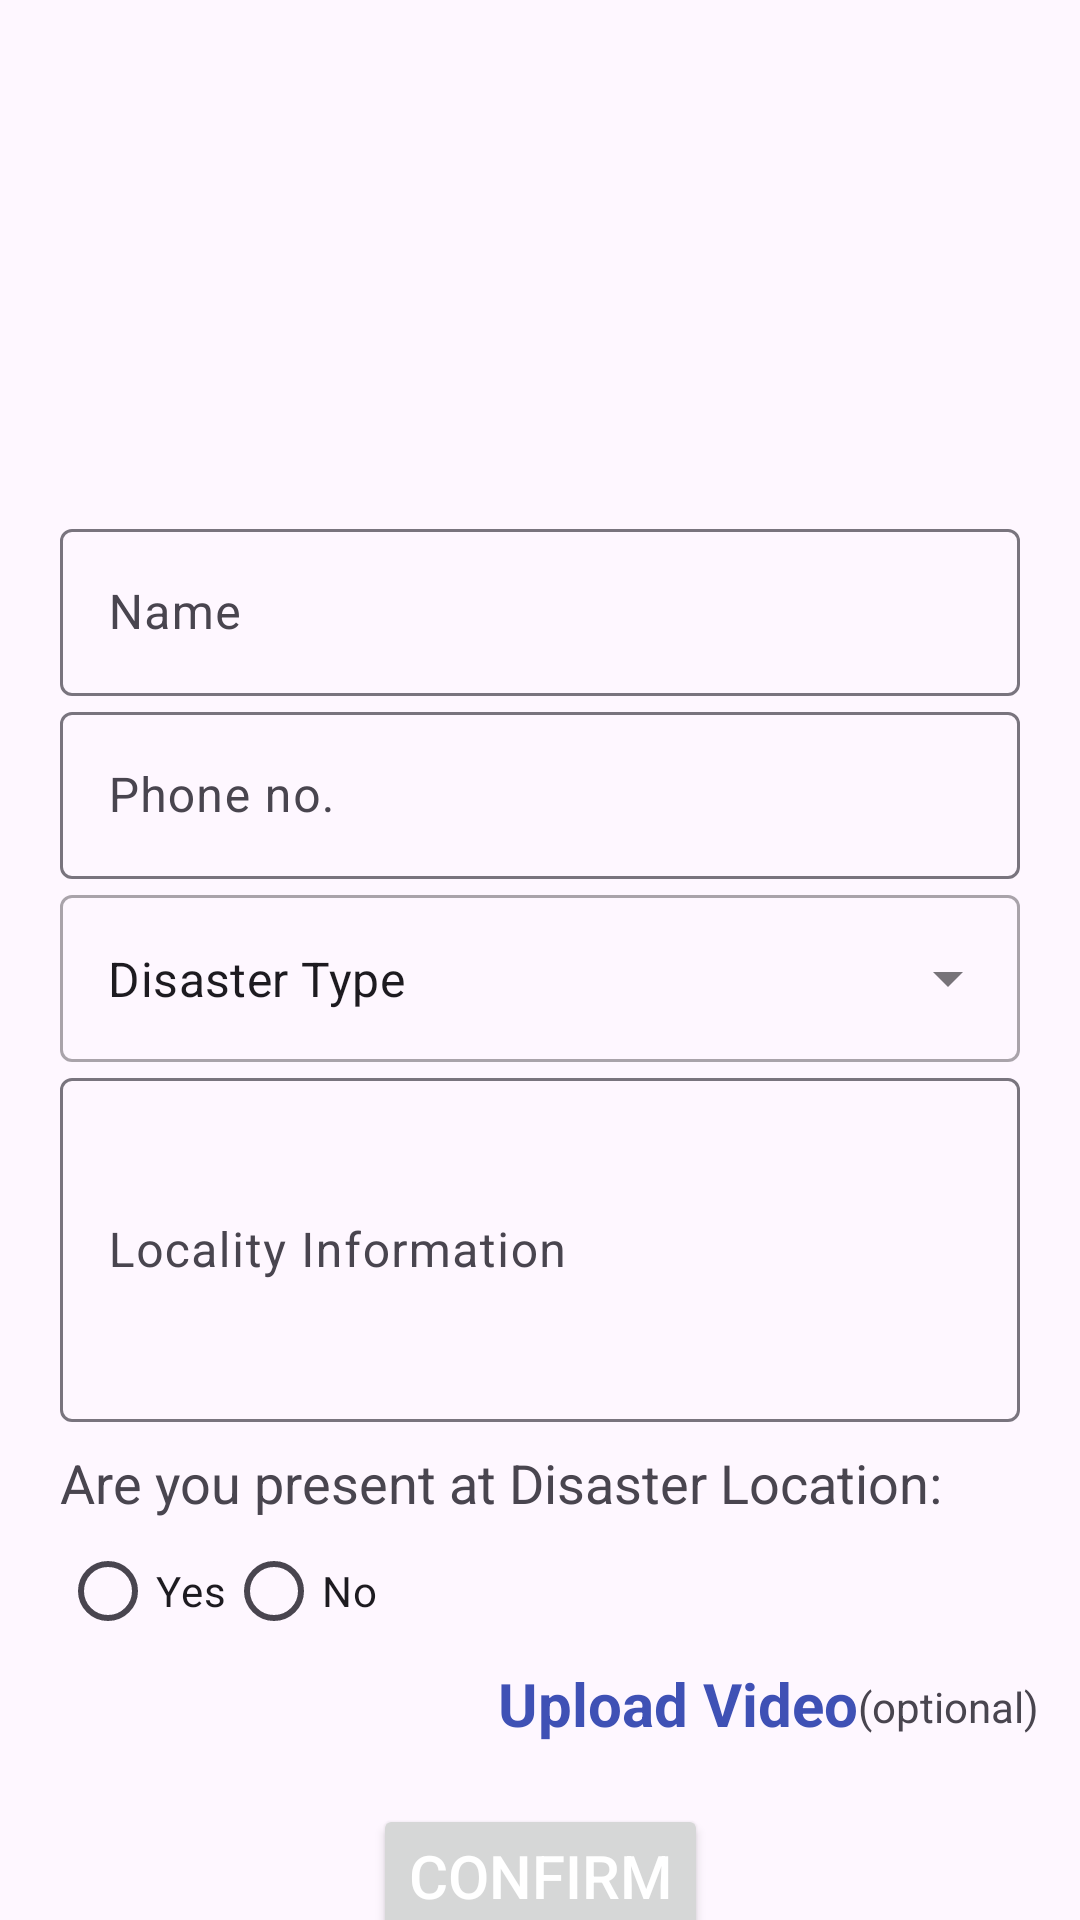

Write the Android layout XML for this screen, with the resource values it uses.
<!-- AndroidManifest.xml: application theme Theme.Help_Disaster -->
<!-- res/layout/activity_after_form.xml -->
<?xml version="1.0" encoding="utf-8"?>
<androidx.constraintlayout.widget.ConstraintLayout
    xmlns:android="http://schemas.android.com/apk/res/android"
    xmlns:app="http://schemas.android.com/apk/res-auto"
    xmlns:tools="http://schemas.android.com/tools"
    android:layout_width="match_parent"
    android:layout_height="match_parent"
    tools:context=".AfterForm">
    <LinearLayout
        android:id="@+id/heroSection"
        android:layout_width="match_parent"
        android:layout_marginHorizontal="32dp"
        android:layout_height="100dp"
        android:layout_marginTop="10dp"
        app:layout_constraintTop_toTopOf="parent"
        app:layout_constraintStart_toStartOf="parent"
        app:layout_constraintEnd_toEndOf="parent">
        <View
            android:layout_width="wrap_content"
            android:layout_height="wrap_content"
            android:background="@drawable/indianridge"/>
    </LinearLayout>
    <com.google.android.material.textfield.TextInputLayout
        android:id="@+id/userName"
        android:layout_width="match_parent"
        android:layout_height="wrap_content"

        android:layout_marginHorizontal="20dp"
        app:layout_constraintStart_toStartOf="parent"
        app:layout_constraintEnd_toEndOf="parent "
        app:layout_constraintTop_toBottomOf="@+id/heroSection"
        app:layout_constraintBottom_toTopOf="@+id/Menudis"
        >
        <com.google.android.material.textfield.TextInputEditText
            android:id="@+id/etDisType"
            android:inputType="textEmailAddress"
            android:layout_width="match_parent"
            android:layout_height="match_parent"
            android:hint="@string/userName"
            />
    </com.google.android.material.textfield.TextInputLayout>
    <com.google.android.material.textfield.TextInputLayout
        android:id="@+id/userPhone"
        android:layout_width="match_parent"
        android:layout_height="wrap_content"

        android:layout_marginHorizontal="20dp"
        app:layout_constraintStart_toStartOf="parent"
        app:layout_constraintEnd_toEndOf="parent "
        app:layout_constraintTop_toBottomOf="@+id/userName"
        app:layout_constraintBottom_toTopOf="@+id/Menudis"
        >
        <com.google.android.material.textfield.TextInputEditText
            android:id="@+id/etuserPhone"
            android:inputType="phone"
            android:layout_width="match_parent"
            android:layout_height="match_parent"
            android:hint="@string/userPhone"/>

    </com.google.android.material.textfield.TextInputLayout>

    <com.google.android.material.textfield.TextInputLayout
        android:id="@+id/Menudis"
        style="@style/Widget.MaterialComponents.TextInputLayout.OutlinedBox.ExposedDropdownMenu"
        android:layout_width="match_parent"
        android:layout_height="wrap_content"
        android:layout_marginHorizontal="20dp"

        app:layout_constraintLeft_toLeftOf="parent"
        app:layout_constraintRight_toRightOf="parent"
        app:layout_constraintTop_toBottomOf="@+id/userPhone"
        app:layout_constraintBottom_toTopOf="@+id/Details">
        
        <AutoCompleteTextView
            android:hint=""
            android:id="@+id/autoCompleteTextView"
            android:layout_width="match_parent"
            android:layout_height="match_parent"
            android:layout_weight="1"
            android:inputType="none"
            android:text="@string/disaster_type"
            />

    </com.google.android.material.textfield.TextInputLayout>
    <com.google.android.material.textfield.TextInputLayout
        android:id="@+id/Details"
        android:layout_width="match_parent"
        android:layout_height="120dp"
        android:layout_marginHorizontal="20dp"
        app:layout_constraintStart_toStartOf="parent"
        app:layout_constraintEnd_toEndOf="parent "
        app:layout_constraintTop_toBottomOf="@+id/Menudis"

        >
        <com.google.android.material.textfield.TextInputEditText
            android:id="@+id/etDetails"
            android:inputType="textMultiLine"
            android:layout_width="match_parent"
            android:layout_height="match_parent"
            android:hint="Locality Information"
            />
    </com.google.android.material.textfield.TextInputLayout>

    
<LinearLayout

    android:id="@+id/radio"
    android:layout_width="wrap_content"
    android:layout_height="wrap_content"
    android:layout_marginLeft="20dp"
    app:layout_constraintStart_toStartOf="parent"
    app:layout_constraintTop_toBottomOf="@+id/Details"
    android:orientation="vertical"
    >

    <TextView
        android:id="@+id/RadioTV"
        android:layout_width="wrap_content"
        android:layout_height="wrap_content"
        android:layout_marginTop="8dp"
        android:text="Are you present at Disaster Location: "
        android:textSize="18sp" />
    <include layout="@layout/radiogroups"/>
</LinearLayout>
    <TextView
        android:id="@+id/uploadVd"
        android:layout_width="wrap_content"
        android:layout_height="wrap_content"
        android:text="Upload Video"
        android:textColor="#3F51B5"
        android:textSize="20sp"
        android:textStyle="bold"
        android:layout_marginHorizontal="74dp"
        app:layout_constraintEnd_toEndOf="parent"
        app:layout_constraintTop_toBottomOf="@+id/radio" />
        <TextView
        android:layout_width="wrap_content"
        android:layout_height="wrap_content"
        android:text="(optional)"
        app:layout_constraintLeft_toRightOf="@+id/uploadVd"
        android:layout_marginVertical="5dp"
        app:layout_constraintTop_toBottomOf="@+id/radio" />
    <Button
        android:id="@+id/btnConfirm"
        android:layout_width="wrap_content"
        android:layout_height="wrap_content"
        android:text="Confirm"
        android:textColor="#FFFFFF"
        android:textSize="20sp"
        android:layout_marginTop="20dp"
        app:layout_constraintStart_toStartOf="parent"
        app:layout_constraintEnd_toEndOf="parent"
        app:layout_constraintTop_toBottomOf="@+id/uploadVd"/>

</androidx.constraintlayout.widget.ConstraintLayout>
<!-- res/layout/radiogroups.xml (included above) -->
<?xml version="1.0" encoding="utf-8"?>
<RadioGroup xmlns:android="http://schemas.android.com/apk/res/android"
    android:layout_width="wrap_content"
    android:layout_height="wrap_content"
    android:orientation="horizontal">
    <RadioButton android:id="@+id/radio_pirates"
        android:layout_width="wrap_content"
        android:layout_height="wrap_content"
        android:text="Yes"

        />

    <RadioButton
        android:id="@+id/radio_ninjas"
        android:layout_width="wrap_content"
        android:layout_height="wrap_content"
        android:text="No"

        />
</RadioGroup>
<!-- resources referenced by this layout -->
<resources>
  <string name="disaster_type">Disaster Type</string>
  <string name="userName">Name</string>
  <string name="userPhone">Phone no.</string>
  <style name="Theme.Help_Disaster" parent="Base.Theme.Help_Disaster" />
  <style name="Base.Theme.Help_Disaster" parent="Theme.Material3.DayNight.NoActionBar">
          
          
      </style>
</resources>
